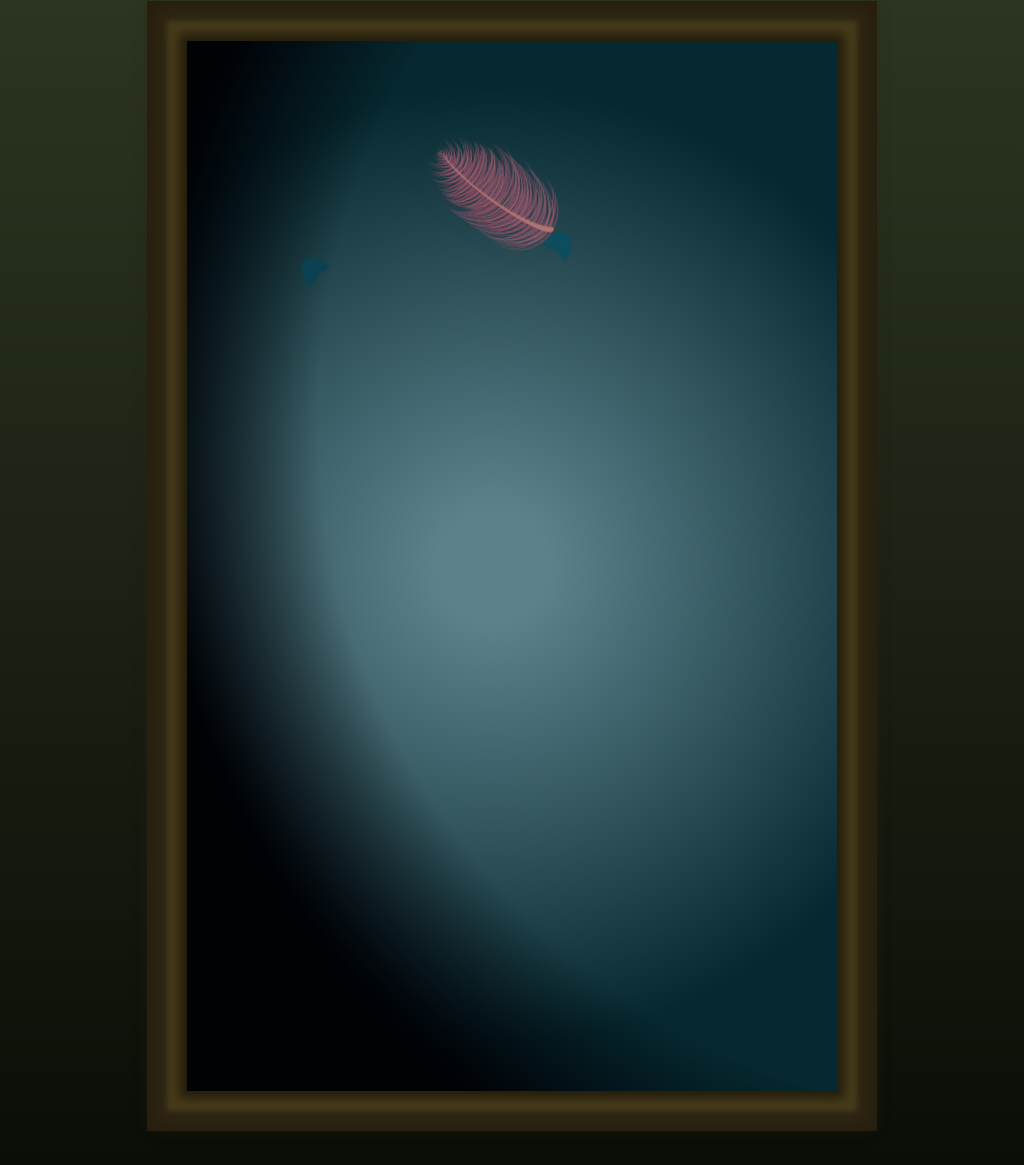

Reproduce this picture with HTML and CSS.

<!-- file: copy.html -->
<!DOCTYPE html>
<html>
<head>
    <title>Copy Francine</title>
    <meta http-equiv="Content-Type" content="text/html; charset=utf-8" />
    <meta name="viewport" content="width=722" />
    <meta name="author" content="AK" />
    <meta name="keywords" content="cyanharlow, diana, css, art" />
    <link rel="stylesheet" type="text/css" href="copy.css">    
</head>

<style type="text/css">
</style>

<body>
    <div class="paper">
    	<div class="container">
    		<div class="tree">
    			<div class="leaf leaf001"></div>
                <div class="leaf leaf002"></div>
                <div class="leaf leaf003"></div>
                <div class="leaf leaf004"></div>
                <div class="leaf leaf005"></div>
                <div class="leaf leaf006"></div>
                <div class="leaf leaf007"></div>
                <div class="leaf leaf008"></div>
                <div class="leaf leaf009"></div>
                <div class="leaf leaf010"></div>
                <div class="leaf leaf011"></div>
                <div class="leaf leaf012"></div>
                <div class="leaf leaf013"></div>
                <div class="leaf leaf014"></div>
                <div class="leaf leaf015"></div>
                <div class="leaf leaf016"></div>
                <div class="leaf leaf017"></div>
                <div class="leaf leaf018"></div>
                <div class="leaf leaf019"></div>
                <div class="leaf leaf020"></div>
                <div class="leaf leaf021"></div>
                <div class="leaf leaf022"></div>
                <div class="leaf leaf023"></div>
                <div class="leaf leaf024"></div>
                <div class="leaf leaf025"></div>
                <div class="leaf leaf026"></div>
                <div class="leaf leaf027"></div>
                <div class="leaf leaf028"></div>
                <div class="leaf leaf029"></div>
                <div class="leaf leaf030"></div>
                <div class="leaf leaf031"></div>
                <div class="leaf leaf032"></div>
                <div class="leaf leaf033"></div>
                <div class="leaf leaf034"></div>
                <div class="leaf leaf035"></div>
                <div class="leaf leaf036"></div>
                <div class="leaf leaf037"></div>
                <div class="leaf leaf038"></div>
                <div class="leaf leaf039"></div>
                <div class="leaf leaf040"></div>
                <div class="leaf leaf041"></div>
                <div class="leaf leaf042"></div>
                <div class="leaf leaf043"></div>
                <div class="leaf leaf044"></div>
                <div class="leaf leaf045"></div>
                <div class="leaf leaf046"></div>
                <div class="leaf leaf047"></div>
                <div class="leaf leaf048"></div>
                <div class="leaf leaf049"></div>
                <div class="leaf leaf050"></div>
                <div class="leaf leaf051"></div>
                <div class="leaf leaf052"></div>
                <div class="leaf leaf053"></div>
                <div class="leaf leaf054"></div>
                <div class="leaf leaf055"></div>
                <div class="leaf leaf056"></div>
                <div class="leaf leaf057"></div>
                <div class="leaf leaf058"></div>
                <div class="leaf leaf059"></div>
                <div class="leaf leaf060"></div>
                <div class="leaf leaf061"></div>
                <div class="leaf leaf062"></div>
                <div class="leaf leaf063"></div>
                <div class="leaf leaf064"></div>
                <div class="leaf leaf065"></div>
                <div class="leaf leaf066"></div>
                <div class="leaf leaf067"></div>
                <div class="leaf leaf068"></div>
                <div class="leaf leaf069"></div>
                <div class="leaf leaf070"></div>
                <div class="leaf leaf071"></div>
                <div class="leaf leaf072"></div>
                <div class="leaf leaf073"></div>
                <div class="leaf leaf074"></div>
                <div class="leaf leaf075"></div>
                <div class="leaf leaf076"></div>
                <div class="leaf leaf077"></div>
                <div class="leaf leaf078"></div>
                <div class="leaf leaf079"></div>
                <div class="leaf leaf080"></div>
                <div class="leaf leaf081"></div>
                <div class="leaf leaf082"></div>
                <div class="leaf leaf083"></div>
                <div class="leaf leaf084"></div>
                <div class="leaf leaf085"></div>
                <div class="leaf leaf086"></div>
                <div class="leaf leaf087"></div>
                <div class="leaf leaf088"></div>
                <div class="leaf leaf089"></div>
                <div class="leaf leaf090"></div>
                <div class="leaf leaf091"></div>
                <div class="leaf leaf092"></div>
                <div class="leaf leaf093"></div>
                <div class="leaf leaf094"></div>
                <div class="leaf leaf095"></div>
                <div class="leaf leaf096"></div>
                <div class="leaf leaf097"></div>
                <div class="leaf leaf098"></div>
                <div class="leaf leaf099"></div>
                <div class="leaf leaf100"></div>
    		</div>

    		<div class="square">
    			<div class="hairdo">
    				<div class="sash">
    					<div class="left"></div>
    					<div class="right"></div>
    				</div>
    				<div class="feather feather2">
    					<div class="featherside left">
    						<div class="feath feath1"></div>
                            <div class="feath feath2"></div>
                            <div class="feath feath3"></div>
                            <div class="feath feath4"></div>
                            <div class="feath feath6"></div>
                            <div class="feath feath7"></div>
                            <div class="feath feath8"></div>
                            <div class="feath feath10"></div>
                            <div class="feath feath11"></div>
                            <div class="feath feath12"></div>
                            <div class="feath feath13"></div>
                            <div class="feath feath14"></div>
                            <div class="feath feath15"></div>
                            <div class="feath feath16"></div>
                            <div class="feath feath17"></div>
                            <div class="feath feath18"></div>
                            <div class="feath feath19"></div>
                            <div class="feath feath21"></div>
                            <div class="feath feath22"></div>
                            <div class="feath feath23"></div>
                            <div class="feath feath24"></div>
                            <div class="feath feath25"></div>
                            <div class="feath feath26"></div>
                            <div class="feath feath27"></div>
                            <div class="feath feath28"></div>
                            <div class="feath feath29"></div>
                            <div class="feath feath30"></div>
                            <div class="feath feath31"></div>
                            <div class="feath feath32"></div>
                            <div class="feath feath33"></div>
                            <div class="feath feath34"></div>
                            <div class="feath feath35"></div>
                            <div class="feath feath36"></div>
                            <div class="feath feath37"></div>
                            <div class="feath feath38"></div>
                            <div class="feath feath39"></div>
                            <div class="feath feath40"></div>
                            <div class="feath feath41"></div>
                            <div class="feath feath42"></div>
                            <div class="feath feath43"></div>
                            <div class="feath feath44"></div>
                            <div class="feath feath45"></div>
                            <div class="feath feath46"></div>
                            <div class="feath feath47"></div>
                            <div class="feath feath48"></div>
                            <div class="feath feath49"></div>
                            <div class="feath feath50"></div>
    					</div>

    					<div class="featherside right">
    						<div class="feath feath1"></div>
                            <div class="feath feath2"></div>
                            <div class="feath feath3"></div>
                            <div class="feath feath4"></div>
                            <div class="feath feath6"></div>
                            <div class="feath feath7"></div>
                            <div class="feath feath8"></div>
                            <div class="feath feath10"></div>
                            <div class="feath feath11"></div>
                            <div class="feath feath12"></div>
                            <div class="feath feath13"></div>
                            <div class="feath feath14"></div>
                            <div class="feath feath15"></div>
                            <div class="feath feath16"></div>
                            <div class="feath feath17"></div>
                            <div class="feath feath18"></div>
                            <div class="feath feath19"></div>
                            <div class="feath feath21"></div>
                            <div class="feath feath22"></div>
                            <div class="feath feath23"></div>
                            <div class="feath feath24"></div>
                            <div class="feath feath25"></div>
                            <div class="feath feath26"></div>
                            <div class="feath feath27"></div>
                            <div class="feath feath28"></div>
                            <div class="feath feath29"></div>
                            <div class="feath feath30"></div>
                            <div class="feath feath31"></div>
                            <div class="feath feath32"></div>
                            <div class="feath feath33"></div>
                            <div class="feath feath34"></div>
                            <div class="feath feath35"></div>
                            <div class="feath feath36"></div>
                            <div class="feath feath37"></div>
                            <div class="feath feath38"></div>
                            <div class="feath feath39"></div>
                            <div class="feath feath40"></div>
                            <div class="feath feath41"></div>
                            <div class="feath feath42"></div>
                            <div class="feath feath43"></div>
                            <div class="feath feath44"></div>
                            <div class="feath feath45"></div>
                            <div class="feath feath46"></div>
                            <div class="feath feath47"></div>
                            <div class="feath feath48"></div>
                            <div class="feath feath49"></div>
                            <div class="feath feath50"></div>
    					</div>
    				</div>
    			</div>
    		</div>
    	</div>
    </div>
</body>
</html>

/* file: copy.css */
.pseudoclear{content:"";display:block;position:absolute;filter:opacity(1)}html{min-width:665px}div{position:absolute;filter:opacity(1);box-sizing:border-box}body{font-size:1px;background-color:#281b11;background-image:linear-gradient(to bottom,#2c3521,#0b0e07);padding:33px 5px 66px}body .paper{position:relative;margin:auto;background-color:#242c1a;background-image:radial-gradient(circle farthest-corner at 126% 36%,rgba(0,0,0,0) 65%,#000206 81%),radial-gradient(circle farthest-corner at 47% 50%,#5d818a 9%,#062931 76%);box-shadow:0 0 10px 8px #251e0b,0 0 5px 20px #473c1c,0 0 14px 34px #2e2613,0 0 0 40px #261e0f;overflow:hidden;box-sizing:content-box;width:650px}body .paper .container{position:relative;margin:auto;width:100%;height:1050px;perspective:400px}body .paper .tree{width:100%;height:100%}body .paper .square{top:8%;left:0;right:0;margin:auto;width:100%;height:72%}body .paper .square .hairdo{top:23.5%;left:26%;width:28%;height:30%;transform:rotate(-9deg)}body .paper .square .sash{border-radius:0 0 49% 51%/0 0 54% 74%;width:142%;height:17%;left:-13%;top:-26%;transform:rotate(3deg)}body .paper .square .sash .left{border-radius:50% 50% 0 0/100% 100% 0 0;width:11%;height:57%;top:3%;left:-4%;transform:rotate(-41deg);box-shadow:inset 0 22px 2px -3px #0a4251}body .paper .square .sash .right{border-radius:50% 50% 0 0/100% 100% 0 0;width:11%;height:57%;top:6%;right:-4%;transform:rotate(41deg);box-shadow:inset 0 22px 2px -3px #0c4d5f}body .paper .square .body .feather.feather2,body .paper .square .hairdo .feather.feather2{width:74%;height:35%;top:-61%;right:-33%;transform:rotate(45deg)}body .paper .square .body .feather:after,body .paper .square .hairdo .feather:after{content:"";display:block;position:absolute;filter:opacity(1);top:32%;margin-top:-1px;height:30%;box-shadow:inset -6px -8px 1px -6px #af7373,-5px 20px 31px -10px rgba(136,17,50,.62);border-radius:90%;width:100%}body .paper .square .body .feather .featherside,body .paper .square .hairdo .feather .featherside{border-radius:0 56% 0 0/0 100% 0 0;height:51%;width:100%}body .paper .square .body .feather .featherside.left,body .paper .square .hairdo .feather .featherside.left{bottom:0;transform:scaleY(-1)}body .paper .square .body .feather .featherside.right,body .paper .square .hairdo .feather .featherside.right{top:0}body .paper .square .body .feather .featherside.right .feath:nth-of-type(5n+3),body .paper .square .hairdo .feather .featherside.right .feath:nth-of-type(5n+3){transform:rotate(6deg)}body .paper .square .body .feather .featherside.right .feath:nth-of-type(2n+7),body .paper .square .hairdo .feather .featherside.right .feath:nth-of-type(2n+7){transform:rotate(-2deg)}body .paper .square .body .feather .featherside .feath,body .paper .square .hairdo .feather .featherside .feath{background:0 0;border-right-style:double;border-right-width:7px;border-color:#ab636f;transform-origin:100% 100%;max-width:74%;bottom:0;height:106%;box-shadow:none;height:100%;border-radius:inherit;opacity:.6}body .paper .square .body .feather .featherside .feath:nth-of-type(odd),body .paper .square .hairdo .feather .featherside .feath:nth-of-type(odd){border-color:#9a4c6b}body .paper .square .body .feather .featherside .feath.feath1,body .paper .square .hairdo .feather .featherside .feath.feath1{right:0;width:53%}body .paper .square .body .feather .featherside .feath.feath2,body .paper .square .hairdo .feather .featherside .feath.feath2{right:2%;width:85%}body .paper .square .body .feather .featherside .feath.feath3,body .paper .square .hairdo .feather .featherside .feath.feath3{right:4%;width:53%}body .paper .square .body .feather .featherside .feath.feath4,body .paper .square .hairdo .feather .featherside .feath.feath4{right:6%;width:86%}body .paper .square .body .feather .featherside .feath.feath5,body .paper .square .hairdo .feather .featherside .feath.feath5{right:8%;width:58%}body .paper .square .body .feather .featherside .feath.feath6,body .paper .square .hairdo .feather .featherside .feath.feath6{right:10%;width:63%}body .paper .square .body .feather .featherside .feath.feath7,body .paper .square .hairdo .feather .featherside .feath.feath7{right:12%;width:56%}body .paper .square .body .feather .featherside .feath.feath8,body .paper .square .hairdo .feather .featherside .feath.feath8{right:14%;width:84%}body .paper .square .body .feather .featherside .feath.feath9,body .paper .square .hairdo .feather .featherside .feath.feath9{right:16%;width:56%}body .paper .square .body .feather .featherside .feath.feath10,body .paper .square .hairdo .feather .featherside .feath.feath10{right:18%;width:68%}body .paper .square .body .feather .featherside .feath.feath11,body .paper .square .hairdo .feather .featherside .feath.feath11{right:20%;width:53%}body .paper .square .body .feather .featherside .feath.feath12,body .paper .square .hairdo .feather .featherside .feath.feath12{right:22%;width:83%}body .paper .square .body .feather .featherside .feath.feath13,body .paper .square .hairdo .feather .featherside .feath.feath13{right:24%;width:54%}body .paper .square .body .feather .featherside .feath.feath14,body .paper .square .hairdo .feather .featherside .feath.feath14{right:26%;width:66%}body .paper .square .body .feather .featherside .feath.feath15,body .paper .square .hairdo .feather .featherside .feath.feath15{right:28%;width:58%}body .paper .square .body .feather .featherside .feath.feath16,body .paper .square .hairdo .feather .featherside .feath.feath16{right:30%;width:120%}body .paper .square .body .feather .featherside .feath.feath17,body .paper .square .hairdo .feather .featherside .feath.feath17{right:32%;width:52%}body .paper .square .body .feather .featherside .feath.feath18,body .paper .square .hairdo .feather .featherside .feath.feath18{right:34%;width:64%}body .paper .square .body .feather .featherside .feath.feath19,body .paper .square .hairdo .feather .featherside .feath.feath19{right:36%;width:56%}body .paper .square .body .feather .featherside .feath.feath20,body .paper .square .hairdo .feather .featherside .feath.feath20{right:37%;width:88%}body .paper .square .body .feather .featherside .feath.feath21,body .paper .square .hairdo .feather .featherside .feath.feath21{right:40%;width:58%}body .paper .square .body .feather .featherside .feath.feath22,body .paper .square .hairdo .feather .featherside .feath.feath22{right:42%;width:52%}body .paper .square .body .feather .featherside .feath.feath23,body .paper .square .hairdo .feather .featherside .feath.feath23{right:44%;width:54%}body .paper .square .body .feather .featherside .feath.feath24,body .paper .square .hairdo .feather .featherside .feath.feath24{right:46%;width:54%}body .paper .square .body .feather .featherside .feath.feath25,body .paper .square .hairdo .feather .featherside .feath.feath25{right:48%;width:45%;height:80%}body .paper .square .body .feather .featherside .feath.feath26,body .paper .square .hairdo .feather .featherside .feath.feath26{right:50%;width:28%;height:79%}body .paper .square .body .feather .featherside .feath.feath27,body .paper .square .hairdo .feather .featherside .feath.feath27{right:52%;width:24%;height:73%}body .paper .square .body .feather .featherside .feath.feath28,body .paper .square .hairdo .feather .featherside .feath.feath28{right:54%;width:38%;height:86%}body .paper .square .body .feather .featherside .feath.feath29,body .paper .square .hairdo .feather .featherside .feath.feath29{right:56%;width:44%;height:85%}body .paper .square .body .feather .featherside .feath.feath30,body .paper .square .hairdo .feather .featherside .feath.feath30{right:58%;width:34%;height:84%}body .paper .square .body .feather .featherside .feath.feath31,body .paper .square .hairdo .feather .featherside .feath.feath31{right:60%;width:34%;height:83%}body .paper .square .body .feather .featherside .feath.feath32,body .paper .square .hairdo .feather .featherside .feath.feath32{right:62%;width:32%;height:82%}body .paper .square .body .feather .featherside .feath.feath33,body .paper .square .hairdo .feather .featherside .feath.feath33{right:64%;width:38%;height:81%}body .paper .square .body .feather .featherside .feath.feath34,body .paper .square .hairdo .feather .featherside .feath.feath34{right:66%;width:28%;height:80%}body .paper .square .body .feather .featherside .feath.feath35,body .paper .square .hairdo .feather .featherside .feath.feath35{right:68%;width:26%;height:79%}body .paper .square .body .feather .featherside .feath.feath36,body .paper .square .hairdo .feather .featherside .feath.feath36{right:70%;width:27%;height:78%}body .paper .square .body .feather .featherside .feath.feath37,body .paper .square .hairdo .feather .featherside .feath.feath37{right:72%;width:30%;height:75%}body .paper .square .body .feather .featherside .feath.feath38,body .paper .square .hairdo .feather .featherside .feath.feath38{right:74%;width:33%;height:70%}body .paper .square .body .feather .featherside .feath.feath39,body .paper .square .hairdo .feather .featherside .feath.feath39{right:76%;width:37%;height:65%}body .paper .square .body .feather .featherside .feath.feath40,body .paper .square .hairdo .feather .featherside .feath.feath40{right:78%;width:27%;height:60%}body .paper .square .body .feather .featherside .feath.feath41,body .paper .square .hairdo .feather .featherside .feath.feath41{right:80%;width:39%;height:55%}body .paper .square .body .feather .featherside .feath.feath42,body .paper .square .hairdo .feather .featherside .feath.feath42{right:82%;width:37%;height:50%}body .paper .square .body .feather .featherside .feath.feath43,body .paper .square .hairdo .feather .featherside .feath.feath43{right:84%;width:26%;height:45%}body .paper .square .body .feather .featherside .feath.feath44,body .paper .square .hairdo .feather .featherside .feath.feath44{right:86%;width:35%;height:40%}body .paper .square .body .feather .featherside .feath.feath45,body .paper .square .hairdo .feather .featherside .feath.feath45{right:88%;width:36%;height:35%}body .paper .square .body .feather .featherside .feath.feath46,body .paper .square .hairdo .feather .featherside .feath.feath46{right:90%;width:21%;height:25%}body .paper .square .body .feather .featherside .feath.feath47,body .paper .square .hairdo .feather .featherside .feath.feath47{right:92%;width:26%;height:20%}body .paper .square .body .feather .featherside .feath.feath48,body .paper .square .hairdo .feather .featherside .feath.feath48{right:94%;width:20%;height:15%}body .paper .square .body .feather .featherside .feath.feath49,body .paper .square .hairdo .feather .featherside .feath.feath49{right:96%;width:17%;height:10%}body .paper .square .body .feather .featherside .feath.feath50,body .paper .square .hairdo .feather .featherside .feath.feath50{right:98%;width:14%;height:5%}